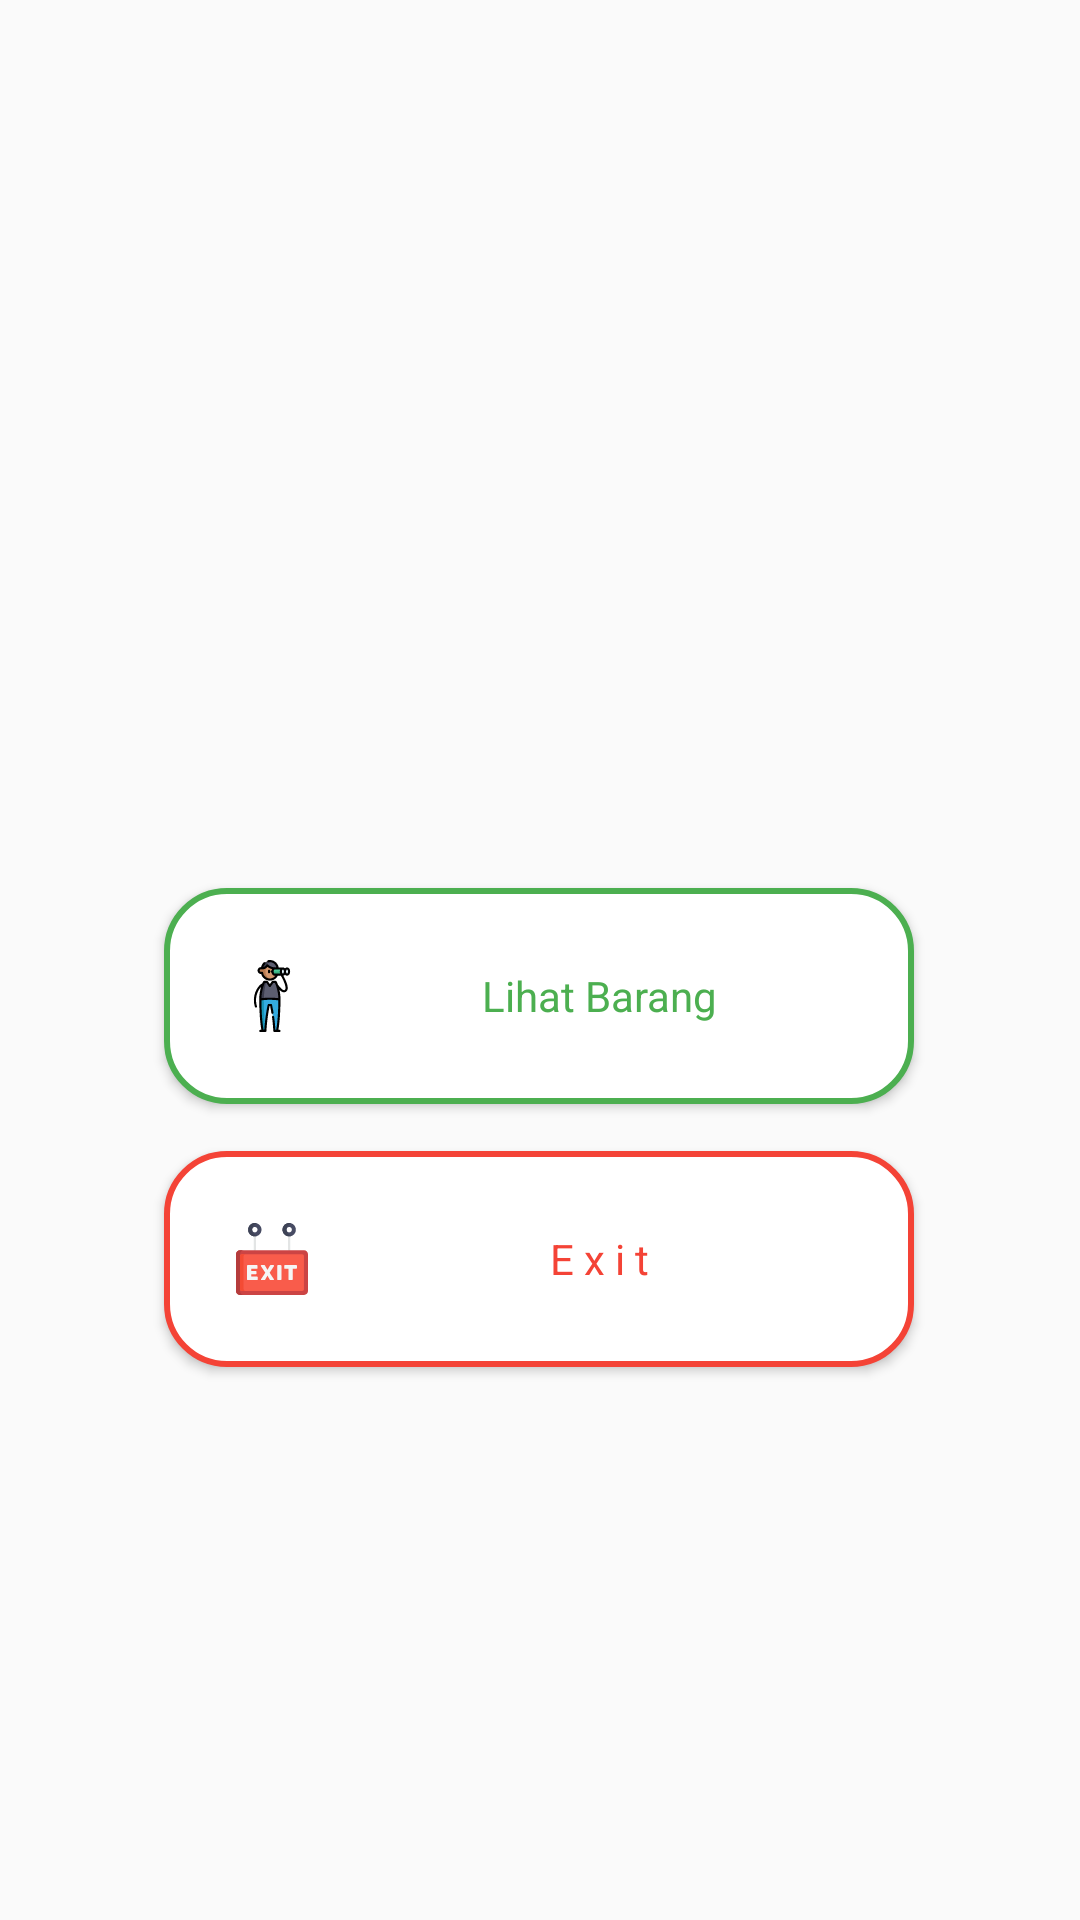

This screen was rendered from an Android layout file. Write that file and the resources it references.
<!-- AndroidManifest.xml: application theme AppTheme -->
<!-- res/layout/activity_main.xml -->
<?xml version="1.0" encoding="utf-8"?>
<androidx.constraintlayout.widget.ConstraintLayout xmlns:android="http://schemas.android.com/apk/res/android"
    xmlns:app="http://schemas.android.com/apk/res-auto"
    xmlns:tools="http://schemas.android.com/tools"
    android:layout_width="match_parent"
    android:layout_height="match_parent"
    tools:context=".activity.MainActivity">

    <Button
        android:id="@+id/bt_add"
        style="@style/clickable"
        android:layout_width="250dp"
        android:layout_height="wrap_content"
        android:layout_marginTop="296dp"
        android:background="@drawable/btn_tambah_barang"
        android:drawableStart="@drawable/ic_binoculars"
        android:drawablePadding="16dp"
        android:padding="24dp"
        android:text="Lihat Barang"
        android:textAllCaps="false"
        android:textColor="#4CAF50"
        app:layout_constraintEnd_toEndOf="parent"
        app:layout_constraintHorizontal_bias="0.498"
        app:layout_constraintStart_toStartOf="parent"
        app:layout_constraintTop_toTopOf="parent" />

    <Button
        android:id="@+id/bt_exit"
        style="@style/clickable"
        android:layout_width="250dp"
        android:layout_height="wrap_content"
        android:layout_marginStart="8dp"
        android:layout_marginEnd="8dp"
        android:layout_marginBottom="8dp"
        android:background="@drawable/btn_exit_app"
        android:drawableStart="@drawable/ic_exit"
        android:drawablePadding="16dp"
        android:padding="24dp"
        android:text="E x i t"
        android:textAllCaps="false"
        android:textColor="#F44336"
        app:layout_constraintBottom_toBottomOf="parent"
        app:layout_constraintEnd_toEndOf="parent"
        app:layout_constraintHorizontal_bias="0.497"
        app:layout_constraintStart_toStartOf="parent"
        app:layout_constraintTop_toBottomOf="@+id/bt_add"
        app:layout_constraintVertical_bias="0.081" />

</androidx.constraintlayout.widget.ConstraintLayout>
<!-- resources referenced by this layout -->
<resources>
  <!-- drawable btn_exit_app (drawable) -->
  <?xml version="1.0" encoding="utf-8"?>
  <shape xmlns:android="http://schemas.android.com/apk/res/android"
      android:shape="rectangle">
  
      <corners android:radius="20dp" />
  
      <solid android:color="#fff"/>
  
      <stroke
          android:width="2dp"
          android:color="#F44336" />
  
      <padding
          android:bottom="5dp"
          android:left="10dp"
          android:right="10dp"
          android:top="5dp" />
  
  </shape>
  <!-- drawable btn_tambah_barang (drawable) -->
  <?xml version="1.0" encoding="utf-8"?>
  <shape xmlns:android="http://schemas.android.com/apk/res/android"
      android:shape="rectangle">
  
      <corners android:radius="20dp" />
  
      <solid android:color="#fff"/>
  
      <stroke
          android:width="2dp"
          android:color="#4CAF50" />
  
      <padding
          android:bottom="5dp"
          android:left="10dp"
          android:right="10dp"
          android:top="5dp" />
  
  </shape>
  <!-- drawable ic_binoculars: vector/xml drawable (drawable, 8406 chars, omitted) -->
  <!-- drawable ic_exit: vector/xml drawable (drawable, 4770 chars, omitted) -->
  <style name="clickable" parent="android:Widget">
          <item name="android:foreground">?android:attr/selectableItemBackground</item>
          <item name="android:clickable">true</item>
      </style>
  <style name="AppTheme" parent="Theme.AppCompat.Light.NoActionBar">
          
          <item name="colorPrimary">@color/colorPrimary</item>
          <item name="colorPrimaryDark">@color/colorPrimaryDark</item>
          <item name="colorAccent">@color/colorAccent</item>
      </style>
  <!-- not gathered from this repository: default colours our renderer supplied (Android Studio template values) -->
  <color name="colorPrimary">#FF6200EE</color>
  <color name="colorPrimaryDark">#FF3700B3</color>
  <color name="colorAccent">#FF03DAC5</color>
</resources>
